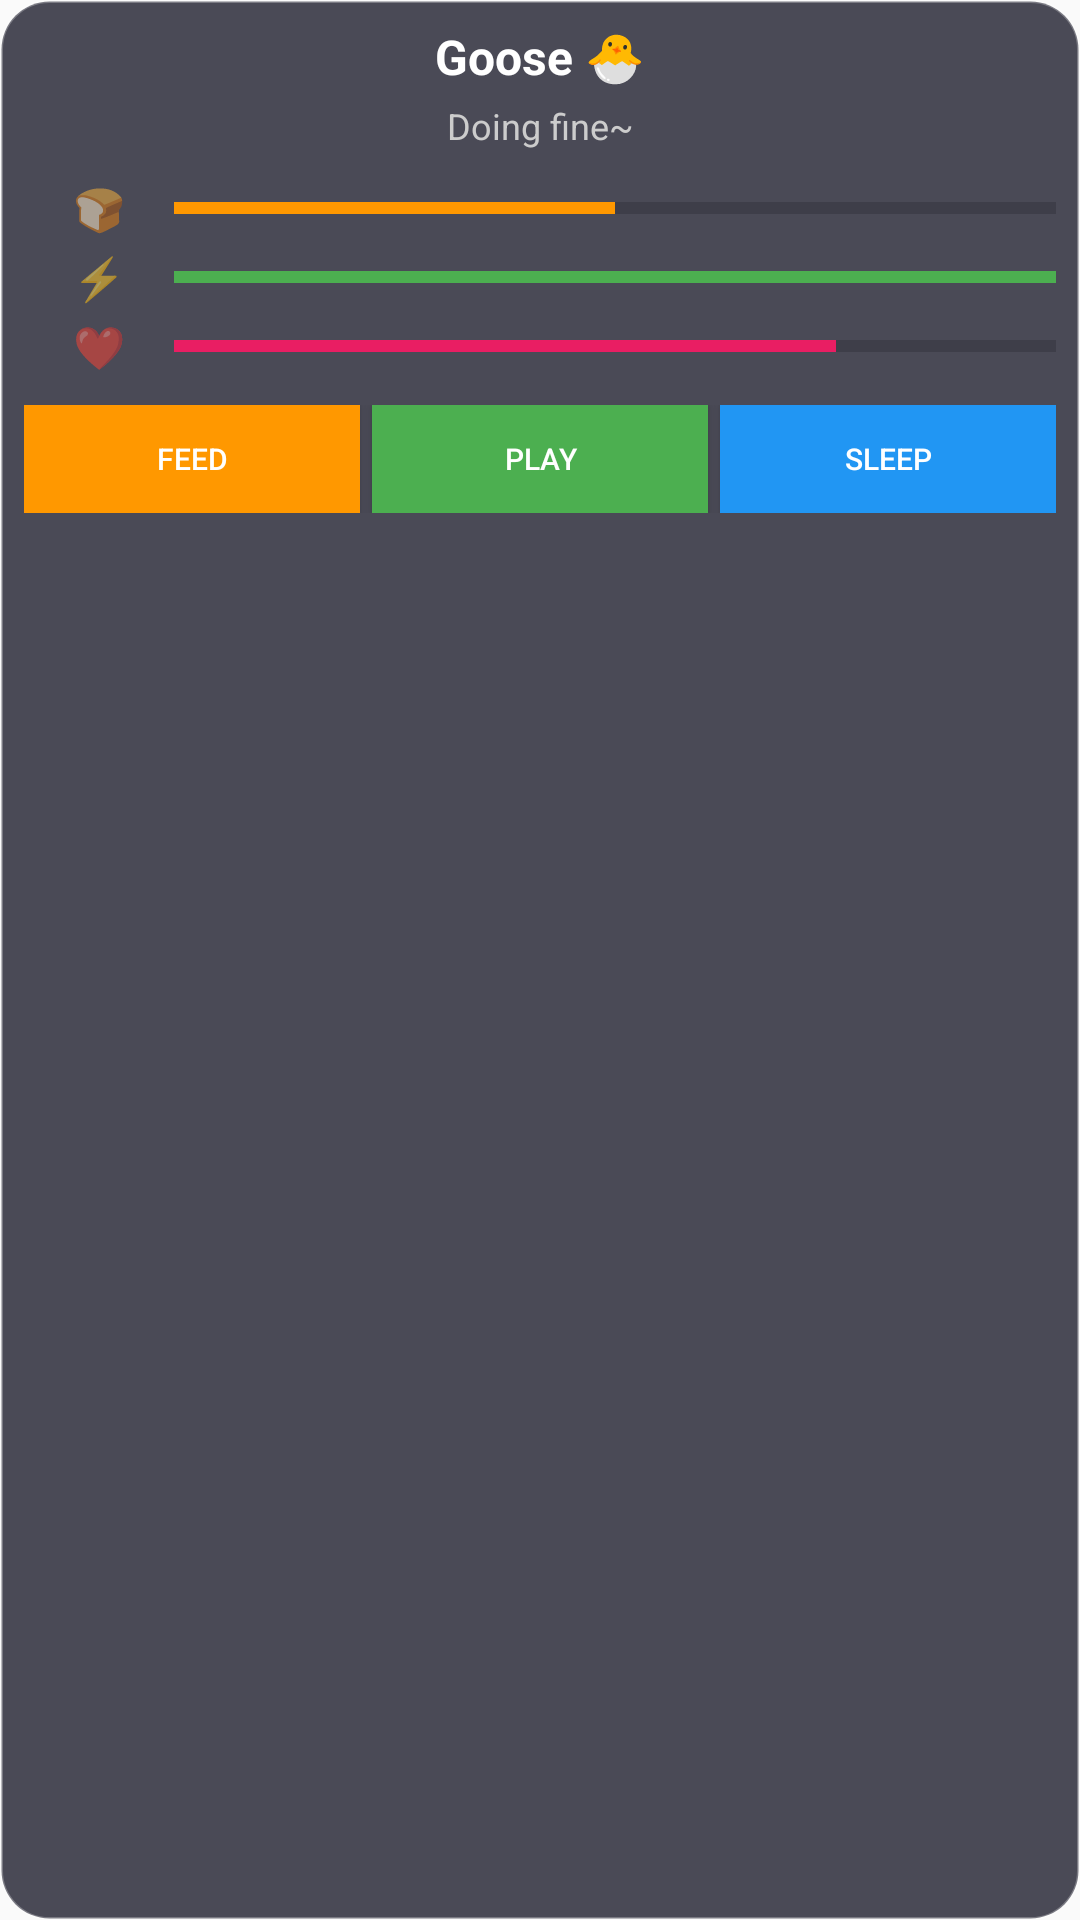

Here is an Android app screen rendered from its layout file. Give the layout XML and the strings, colors and styles it references.
<!-- AndroidManifest.xml: application theme Theme.GooseDesktop -->
<!-- res/layout/pet_widget.xml -->
<?xml version="1.0" encoding="utf-8"?>
<LinearLayout xmlns:android="http://schemas.android.com/apk/res/android"
    android:layout_width="match_parent"
    android:layout_height="match_parent"
    android:orientation="vertical"
    android:padding="8dp"
    android:background="@drawable/widget_background">

    
    <TextView
        android:id="@+id/widget_pet_name"
        android:layout_width="match_parent"
        android:layout_height="wrap_content"
        android:text="Goose 🐣"
        android:textSize="16sp"
        android:textStyle="bold"
        android:textColor="#FFFFFF"
        android:gravity="center"
        android:paddingBottom="4dp" />

    
    <TextView
        android:id="@+id/widget_status"
        android:layout_width="match_parent"
        android:layout_height="wrap_content"
        android:text="Doing fine~"
        android:textSize="12sp"
        android:textColor="#CCCCCC"
        android:gravity="center"
        android:paddingBottom="8dp" />

    
    <LinearLayout
        android:layout_width="match_parent"
        android:layout_height="wrap_content"
        android:orientation="horizontal"
        android:gravity="center_vertical"
        android:paddingVertical="2dp">

        <TextView
            android:layout_width="50dp"
            android:layout_height="wrap_content"
            android:text="🍞"
            android:textSize="14sp"
            android:gravity="center" />

        <ProgressBar
            android:id="@+id/widget_hunger_bar"
            style="?android:attr/progressBarStyleHorizontal"
            android:layout_width="0dp"
            android:layout_height="8dp"
            android:layout_weight="1"
            android:max="100"
            android:progress="50"
            android:progressTint="#FF9800" />
    </LinearLayout>

    
    <LinearLayout
        android:layout_width="match_parent"
        android:layout_height="wrap_content"
        android:orientation="horizontal"
        android:gravity="center_vertical"
        android:paddingVertical="2dp">

        <TextView
            android:layout_width="50dp"
            android:layout_height="wrap_content"
            android:text="⚡"
            android:textSize="14sp"
            android:gravity="center" />

        <ProgressBar
            android:id="@+id/widget_energy_bar"
            style="?android:attr/progressBarStyleHorizontal"
            android:layout_width="0dp"
            android:layout_height="8dp"
            android:layout_weight="1"
            android:max="100"
            android:progress="100"
            android:progressTint="#4CAF50" />
    </LinearLayout>

    
    <LinearLayout
        android:layout_width="match_parent"
        android:layout_height="wrap_content"
        android:orientation="horizontal"
        android:gravity="center_vertical"
        android:paddingVertical="2dp">

        <TextView
            android:layout_width="50dp"
            android:layout_height="wrap_content"
            android:text="❤️"
            android:textSize="14sp"
            android:gravity="center" />

        <ProgressBar
            android:id="@+id/widget_happiness_bar"
            style="?android:attr/progressBarStyleHorizontal"
            android:layout_width="0dp"
            android:layout_height="8dp"
            android:layout_weight="1"
            android:max="100"
            android:progress="75"
            android:progressTint="#E91E63" />
    </LinearLayout>

    
    <LinearLayout
        android:layout_width="match_parent"
        android:layout_height="wrap_content"
        android:orientation="horizontal"
        android:gravity="center"
        android:paddingTop="8dp">

        <Button
            android:id="@+id/widget_feed_button"
            android:layout_width="0dp"
            android:layout_height="36dp"
            android:layout_weight="1"
            android:layout_marginEnd="2dp"
            android:text="Feed"
            android:textSize="10sp"
            android:textColor="#FFFFFF"
            android:background="#FF9800" />

        <Button
            android:id="@+id/widget_play_button"
            android:layout_width="0dp"
            android:layout_height="36dp"
            android:layout_weight="1"
            android:layout_marginHorizontal="2dp"
            android:text="Play"
            android:textSize="10sp"
            android:textColor="#FFFFFF"
            android:background="#4CAF50" />

        <Button
            android:id="@+id/widget_sleep_button"
            android:layout_width="0dp"
            android:layout_height="36dp"
            android:layout_weight="1"
            android:layout_marginStart="2dp"
            android:text="Sleep"
            android:textSize="10sp"
            android:textColor="#FFFFFF"
            android:background="#2196F3" />
    </LinearLayout>

</LinearLayout>
<!-- resources referenced by this layout -->
<resources>
  <!-- drawable widget_background (drawable) -->
  <?xml version="1.0" encoding="utf-8"?>
  <shape xmlns:android="http://schemas.android.com/apk/res/android"
      android:shape="rectangle">
      <solid android:color="#CC1E1E2E" />
      <corners android:radius="16dp" />
      <stroke
          android:width="1dp"
          android:color="#44FFFFFF" />
  </shape>
  <style name="Theme.GooseDesktop" parent="android:Theme.Material.Light.NoActionBar" />
</resources>
